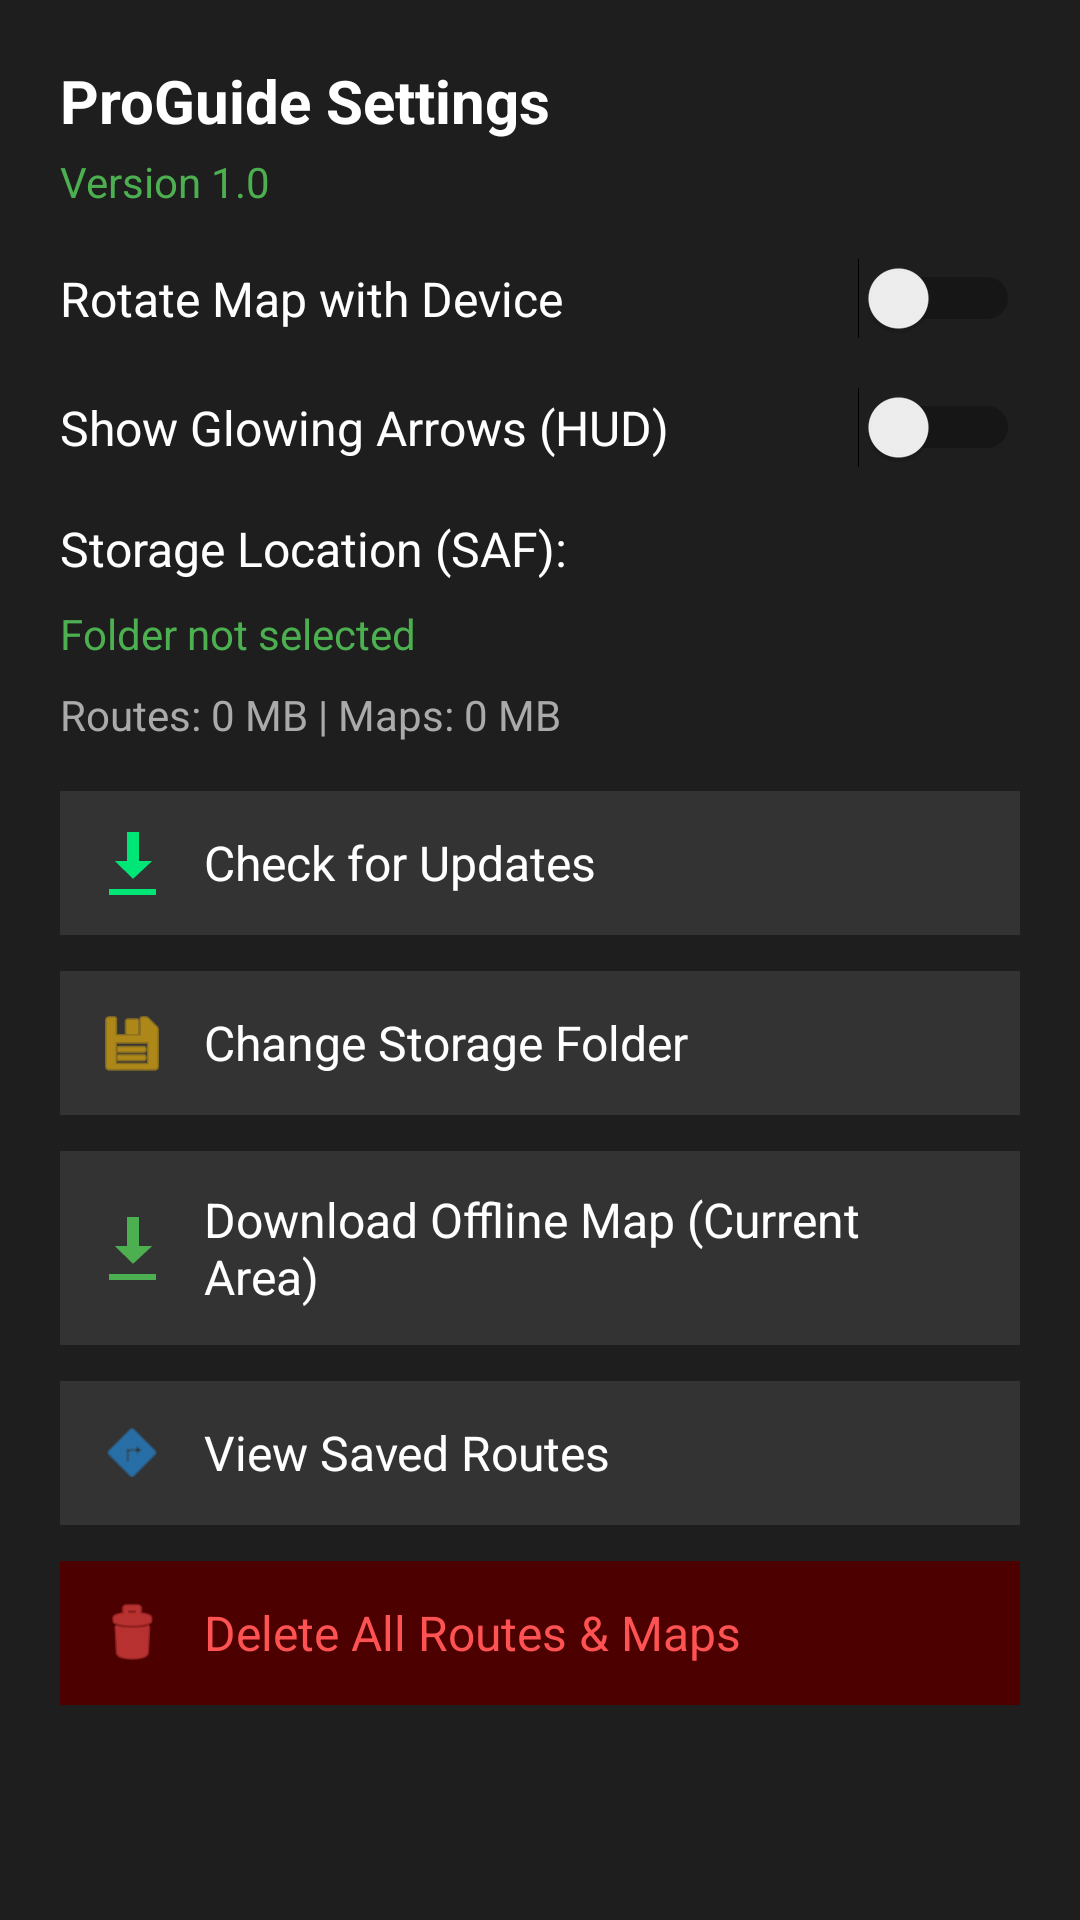

Produce the Android XML layout that renders to this screen, including the resource entries it uses.
<!-- AndroidManifest.xml: application theme Theme.ProGuide -->
<!-- res/layout/layout_bottom_sheet.xml -->
<?xml version="1.0" encoding="utf-8"?>
<ScrollView xmlns:android="http://schemas.android.com/apk/res/android"
    xmlns:app="http://schemas.android.com/apk/res-auto"
    android:layout_width="match_parent"
    android:layout_height="wrap_content"
    android:background="#1E1E1E">

    <LinearLayout
        android:layout_width="match_parent"
        android:layout_height="wrap_content"
        android:orientation="vertical"
        android:padding="20dp">

        <TextView
            android:layout_width="match_parent"
            android:layout_height="wrap_content"
            android:text="ProGuide Settings"
            android:textColor="#FFFFFF"
            android:textSize="20sp"
            android:textStyle="bold"
            android:layout_marginBottom="4dp"/>
            
        <TextView
            android:id="@+id/tvAppVersion"
            android:layout_width="match_parent"
            android:layout_height="wrap_content"
            android:text="Version 1.0"
            android:textColor="#4CAF50"
            android:textSize="14sp"
            android:layout_marginBottom="16dp"/>

        <LinearLayout
            android:layout_width="match_parent"
            android:layout_height="wrap_content"
            android:orientation="horizontal"
            android:gravity="center_vertical"
            android:paddingBottom="16dp">
            
            <TextView
                android:layout_width="0dp"
                android:layout_height="wrap_content"
                android:layout_weight="1"
                android:text="Rotate Map with Device"
                android:textColor="#FFFFFF"
                android:textSize="16sp"/>

            <Switch
                android:id="@+id/switchCompass"
                android:layout_width="wrap_content"
                android:layout_height="wrap_content"/>
        </LinearLayout>

        <LinearLayout
            android:layout_width="match_parent"
            android:layout_height="wrap_content"
            android:orientation="horizontal"
            android:gravity="center_vertical"
            android:paddingBottom="16dp">
            
            <TextView
                android:layout_width="0dp"
                android:layout_height="wrap_content"
                android:layout_weight="1"
                android:text="Show Glowing Arrows (HUD)"
                android:textColor="#FFFFFF"
                android:textSize="16sp"/>

            <Switch
                android:id="@+id/switchArrows"
                android:layout_width="wrap_content"
                android:layout_height="wrap_content"/>
        </LinearLayout>

        <TextView
            android:layout_width="match_parent"
            android:layout_height="wrap_content"
            android:text="Storage Location (SAF):"
            android:textColor="#FFFFFF"
            android:textSize="16sp"
            android:layout_marginBottom="8dp"/>
            
        <TextView
            android:id="@+id/tvFolderPath"
            android:layout_width="match_parent"
            android:layout_height="wrap_content"
            android:text="Folder not selected"
            android:textColor="#4CAF50"
            android:textSize="14sp"
            android:maxLines="2"
            android:ellipsize="middle"
            android:layout_marginBottom="8dp"/>

        <TextView
            android:id="@+id/tvStorageInfo"
            android:layout_width="match_parent"
            android:layout_height="wrap_content"
            android:text="Routes: 0 MB | Maps: 0 MB"
            android:textColor="#AAAAAA"
            android:textSize="14sp"
            android:layout_marginBottom="16dp"/>

        
        <LinearLayout
            android:id="@+id/btnCheckUpdate"
            android:layout_width="match_parent"
            android:layout_height="wrap_content"
            android:orientation="horizontal"
            android:gravity="center_vertical"
            android:padding="12dp"
            android:background="#333333"
            android:layout_marginBottom="12dp">
            
            <ImageView
                android:layout_width="24dp"
                android:layout_height="24dp"
                android:src="@android:drawable/stat_sys_download_done"
                app:tint="#00E676"/>
                
            <TextView
                android:layout_width="wrap_content"
                android:layout_height="wrap_content"
                android:text="Check for Updates"
                android:textColor="#FFFFFF"
                android:textSize="16sp"
                android:layout_marginStart="12dp"/>
        </LinearLayout>

        <LinearLayout
            android:id="@+id/btnChangeFolder"
            android:layout_width="match_parent"
            android:layout_height="wrap_content"
            android:orientation="horizontal"
            android:gravity="center_vertical"
            android:padding="12dp"
            android:background="#333333"
            android:layout_marginBottom="12dp">
            
            <ImageView
                android:layout_width="24dp"
                android:layout_height="24dp"
                android:src="@android:drawable/ic_menu_save"
                app:tint="#FFC107"/>
                
            <TextView
                android:layout_width="wrap_content"
                android:layout_height="wrap_content"
                android:text="Change Storage Folder"
                android:textColor="#FFFFFF"
                android:textSize="16sp"
                android:layout_marginStart="12dp"/>
        </LinearLayout>

        <LinearLayout
            android:id="@+id/btnDownloadMap"
            android:layout_width="match_parent"
            android:layout_height="wrap_content"
            android:orientation="horizontal"
            android:gravity="center_vertical"
            android:padding="12dp"
            android:background="#333333">
            
            <ImageView
                android:layout_width="24dp"
                android:layout_height="24dp"
                android:src="@android:drawable/stat_sys_download"
                app:tint="#4CAF50"/>
                
            <TextView
                android:layout_width="wrap_content"
                android:layout_height="wrap_content"
                android:text="Download Offline Map (Current Area)"
                android:textColor="#FFFFFF"
                android:textSize="16sp"
                android:layout_marginStart="12dp"/>
        </LinearLayout>

        <LinearLayout
            android:id="@+id/btnViewRoutes"
            android:layout_width="match_parent"
            android:layout_height="wrap_content"
            android:orientation="horizontal"
            android:gravity="center_vertical"
            android:padding="12dp"
            android:layout_marginTop="12dp"
            android:background="#333333">
            
            <ImageView
                android:layout_width="24dp"
                android:layout_height="24dp"
                android:src="@android:drawable/ic_menu_directions"
                app:tint="#2196F3"/>
                
            <TextView
                android:layout_width="wrap_content"
                android:layout_height="wrap_content"
                android:text="View Saved Routes"
                android:textColor="#FFFFFF"
                android:textSize="16sp"
                android:layout_marginStart="12dp"/>
        </LinearLayout>

        <LinearLayout
            android:id="@+id/btnDeleteData"
            android:layout_width="match_parent"
            android:layout_height="wrap_content"
            android:orientation="horizontal"
            android:gravity="center_vertical"
            android:padding="12dp"
            android:layout_marginTop="12dp"
            android:background="#4D0000">
            
            <ImageView
                android:layout_width="24dp"
                android:layout_height="24dp"
                android:src="@android:drawable/ic_menu_delete"
                app:tint="#FF5252"/>
                
            <TextView
                android:layout_width="wrap_content"
                android:layout_height="wrap_content"
                android:text="Delete All Routes &amp; Maps"
                android:textColor="#FF5252"
                android:textSize="16sp"
                android:layout_marginStart="12dp"/>
        </LinearLayout>

    </LinearLayout>
</ScrollView>
<!-- resources referenced by this layout -->
<resources>
  <style name="Theme.ProGuide" parent="Theme.MaterialComponents.Light.NoActionBar" />
</resources>
